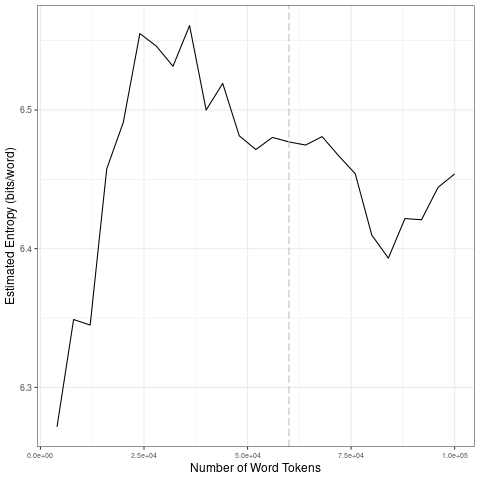

Data behind this chart, as committed beside it:
file, entropy.Corpus.Size, entropy.Entropy, sd.Corpus.Size, sd.SD
data/2021_by_fr/2021-09-27_tokens_1-gram…, 4000, 6.272, 20000, 0.08981
data/2021_by_fr/2021-09-27_tokens_1-gram…, 8000, 6.349, 40000, 0.02432
data/2021_by_fr/2021-09-27_tokens_1-gram…, 12000, 6.345, 60000, 0.01902
data/2021_by_fr/2021-09-27_tokens_1-gram…, 16000, 6.458, 80000, 0.02837
data/2021_by_fr/2021-09-27_tokens_1-gram…, 20000, 6.491, 1e+05, 0.0236
data/2021_by_fr/2021-09-27_tokens_1-gram…, 24000, 6.555, 20000, 0.08981
data/2021_by_fr/2021-09-27_tokens_1-gram…, 28000, 6.546, 40000, 0.02432
data/2021_by_fr/2021-09-27_tokens_1-gram…, 32000, 6.532, 60000, 0.01902
data/2021_by_fr/2021-09-27_tokens_1-gram…, 36000, 6.561, 80000, 0.02837
data/2021_by_fr/2021-09-27_tokens_1-gram…, 40000, 6.5, 1e+05, 0.0236
data/2021_by_fr/2021-09-27_tokens_1-gram…, 44000, 6.519, 20000, 0.08981
data/2021_by_fr/2021-09-27_tokens_1-gram…, 48000, 6.481, 40000, 0.02432
data/2021_by_fr/2021-09-27_tokens_1-gram…, 52000, 6.471, 60000, 0.01902
data/2021_by_fr/2021-09-27_tokens_1-gram…, 56000, 6.48, 80000, 0.02837
data/2021_by_fr/2021-09-27_tokens_1-gram…, 60000, 6.477, 1e+05, 0.0236
data/2021_by_fr/2021-09-27_tokens_1-gram…, 64000, 6.475, 20000, 0.08981
data/2021_by_fr/2021-09-27_tokens_1-gram…, 68000, 6.481, 40000, 0.02432
data/2021_by_fr/2021-09-27_tokens_1-gram…, 72000, 6.467, 60000, 0.01902
data/2021_by_fr/2021-09-27_tokens_1-gram…, 76000, 6.454, 80000, 0.02837
data/2021_by_fr/2021-09-27_tokens_1-gram…, 80000, 6.41, 1e+05, 0.0236
data/2021_by_fr/2021-09-27_tokens_1-gram…, 84000, 6.393, 20000, 0.08981
data/2021_by_fr/2021-09-27_tokens_1-gram…, 88000, 6.422, 40000, 0.02432
data/2021_by_fr/2021-09-27_tokens_1-gram…, 92000, 6.421, 60000, 0.01902
data/2021_by_fr/2021-09-27_tokens_1-gram…, 96000, 6.444, 80000, 0.02837
data/2021_by_fr/2021-09-27_tokens_1-gram…, 1e+05, 6.454, 1e+05, 0.0236
